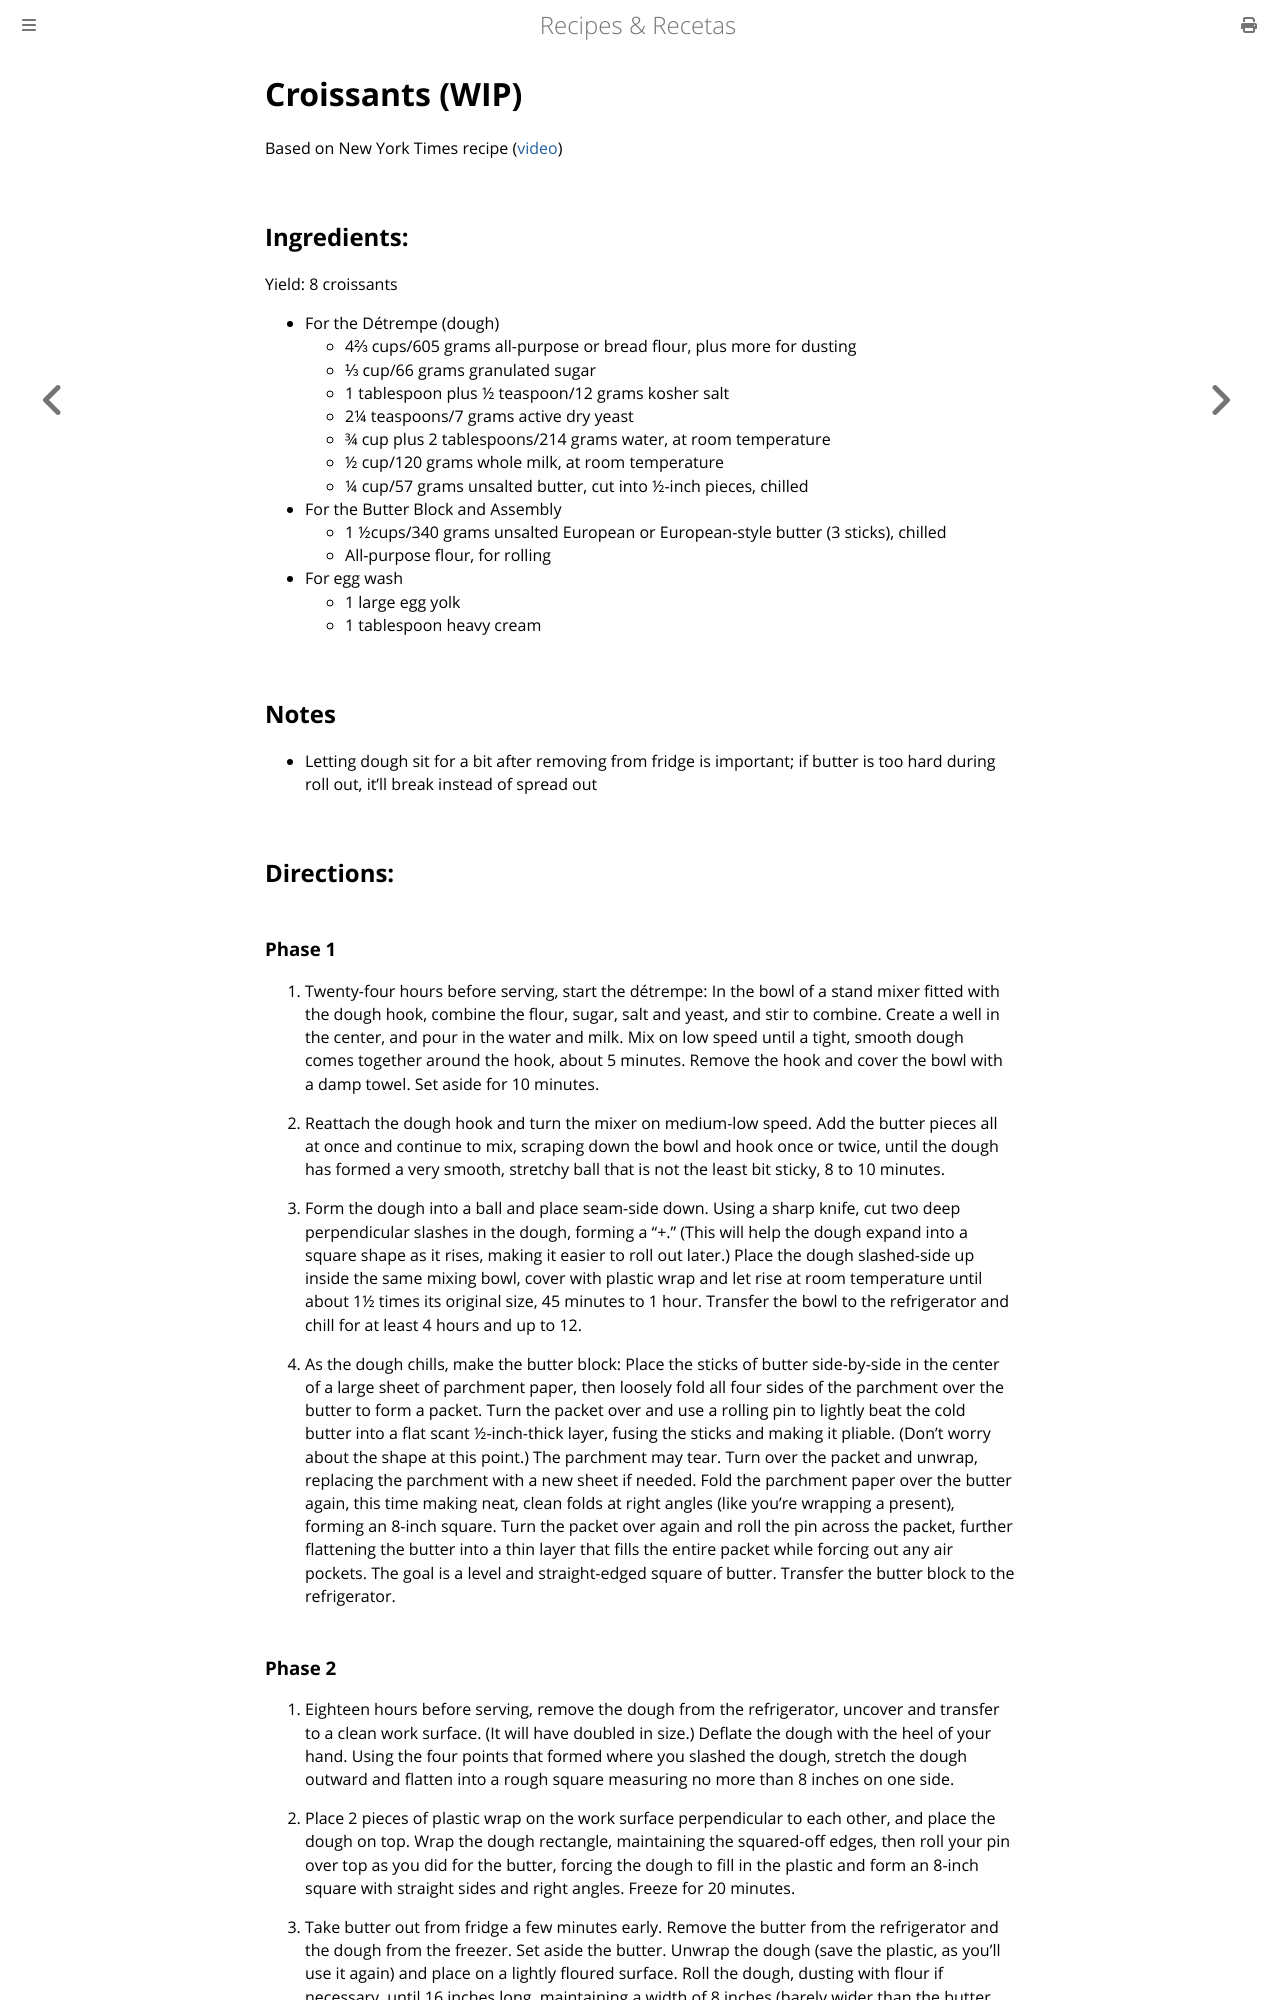

repository: nrxus/recipes · page: baked/croissants.html · generator: mdbook

Croissants (WIP)
============================
Based on New York Times recipe ([video](https://www.youtube.com/watch?v=vpwY3nmLLaA
))

## Ingredients:

Yield: 8 croissants

* For the Détrempe (dough)
    * 4⅔ cups/605 grams all-purpose or bread flour, plus more for dusting
    * ⅓ cup/66 grams granulated sugar
    * 1 tablespoon plus ½ teaspoon/12 grams kosher salt
    * 2¼ teaspoons/7 grams active dry yeast
    * ¾ cup plus 2 tablespoons/214 grams water, at room temperature
    * ½ cup/120 grams whole milk, at room temperature
    * ¼ cup/57 grams unsalted butter, cut into ½-inch pieces, chilled
* For the Butter Block and Assembly
    * 1 ½cups/340 grams unsalted European or European-style butter (3 sticks), chilled
    * All-purpose flour, for rolling
* For egg wash
    * 1 large egg yolk
    * 1 tablespoon heavy cream


## Notes

* Letting dough sit for a bit after removing from fridge is important; if butter is too hard during roll out, it'll break instead of spread out

## Directions:

### Phase 1

1. Twenty-four hours before serving, start the détrempe: In the bowl of a stand mixer fitted with the dough hook, combine the flour, sugar, salt and yeast, and stir to combine. Create a well in the center, and pour in the water and milk. Mix on low speed until a tight, smooth dough comes together around the hook, about 5 minutes. Remove the hook and cover the bowl with a damp towel. Set aside for 10 minutes.

1. Reattach the dough hook and turn the mixer on medium-low speed. Add the butter pieces all at once and continue to mix, scraping down the bowl and hook once or twice, until the dough has formed a very smooth, stretchy ball that is not the least bit sticky, 8 to 10 minutes.

1. Form the dough into a ball and place seam-side down. Using a sharp knife, cut two deep perpendicular slashes in the dough, forming a “+.” (This will help the dough expand into a square shape as it rises, making it easier to roll out later.) Place the dough slashed-side up inside the same mixing bowl, cover with plastic wrap and let rise at room temperature until about 1½ times its original size, 45 minutes to 1 hour. Transfer the bowl to the refrigerator and chill for at least 4 hours and up to 12.

1. As the dough chills, make the butter block: Place the sticks of butter side-by-side in the center of a large sheet of parchment paper, then loosely fold all four sides of the parchment over the butter to form a packet. Turn the packet over and use a rolling pin to lightly beat the cold butter into a flat scant ½-inch-thick layer, fusing the sticks and making it pliable. (Don’t worry about the shape at this point.) The parchment may tear. Turn over the packet and unwrap, replacing the parchment with a new sheet if needed. Fold the parchment paper over the butter again, this time making neat, clean folds at right angles (like you’re wrapping a present), forming an 8-inch square. Turn the packet over again and roll the pin across the packet, further flattening the butter into a thin layer that fills the entire packet while forcing out any air pockets. The goal is a level and straight-edged square of butter. Transfer the butter block to the refrigerator.
